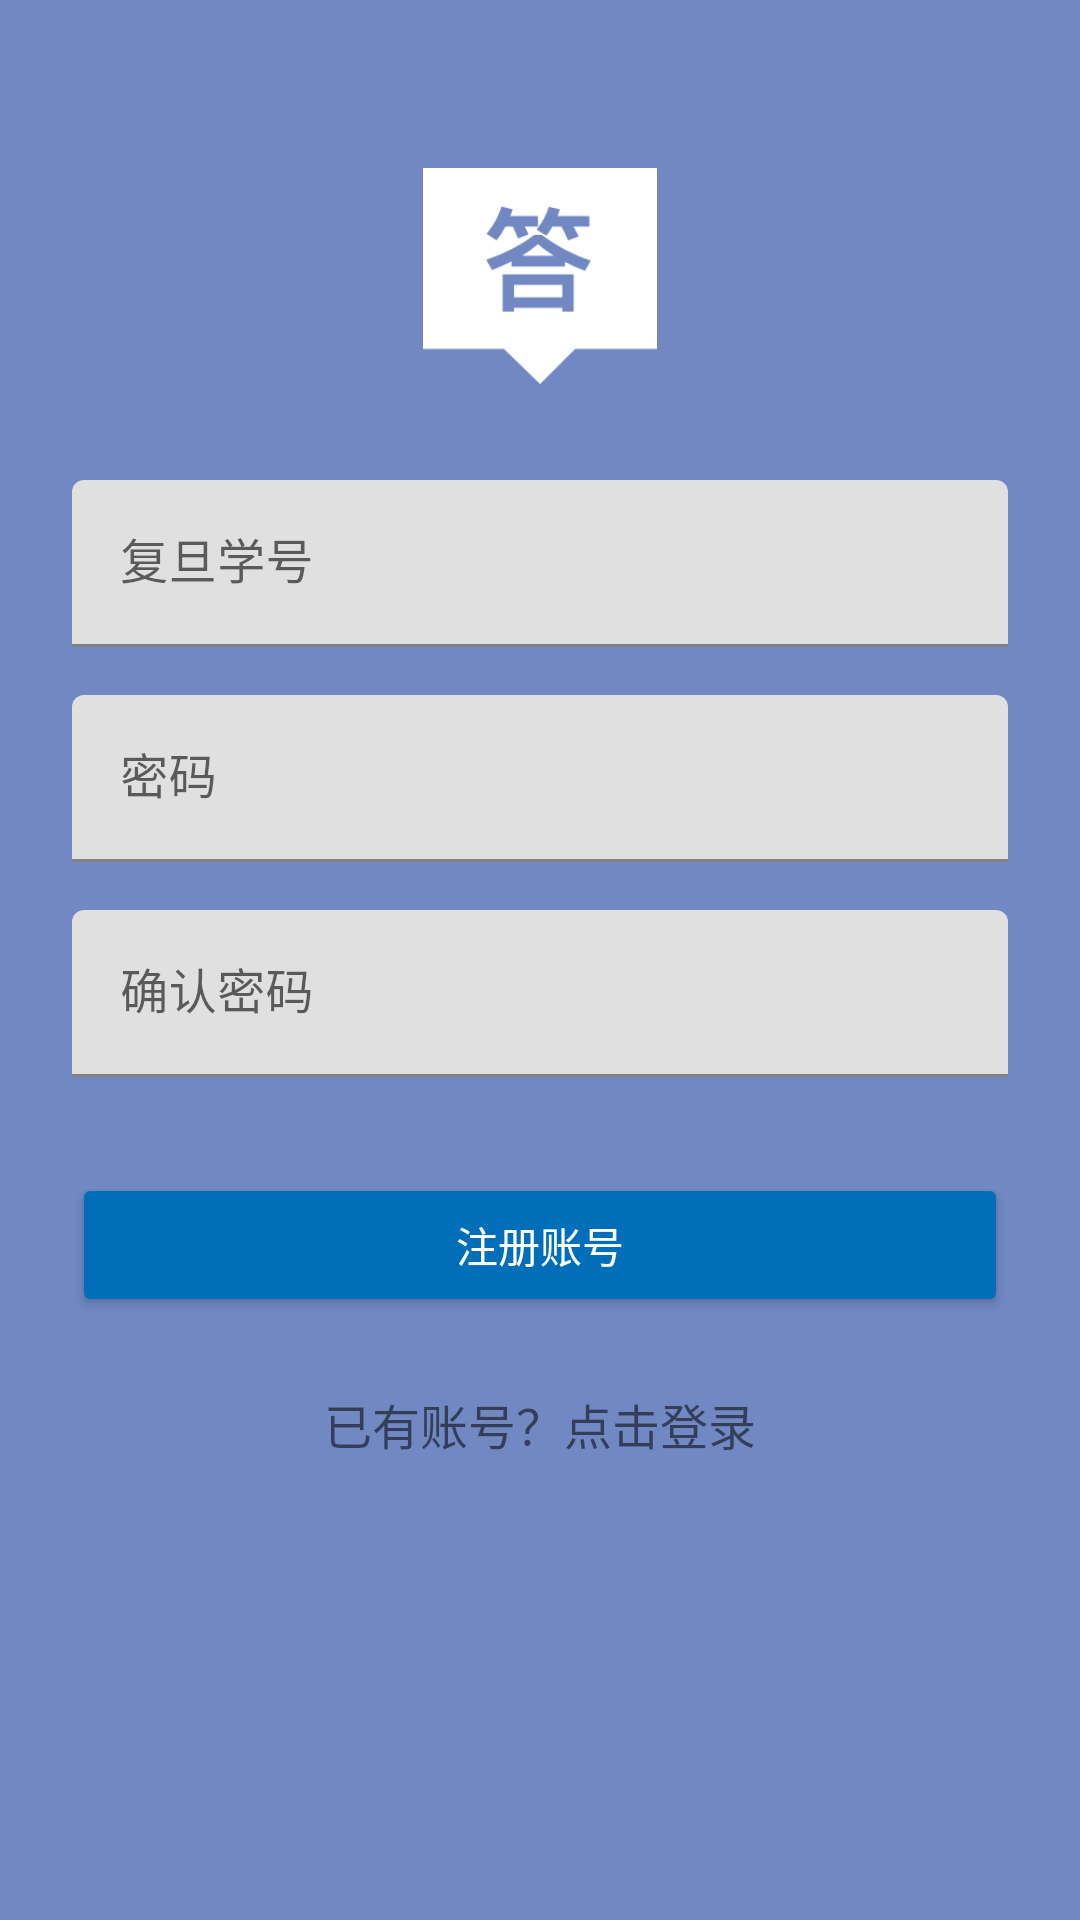

Produce the Android XML layout that renders to this screen, including the resource entries it uses.
<!-- AndroidManifest.xml: activity theme AppTheme.Dark -->
<!-- res/layout/activity_signup.xml -->
<?xml version="1.0" encoding="utf-8"?>
<ScrollView
    xmlns:android="http://schemas.android.com/apk/res/android"
    android:layout_width="fill_parent"
    android:layout_height="fill_parent"
    android:fitsSystemWindows="true">

    <LinearLayout
        android:orientation="vertical"
        android:layout_width="match_parent"
        android:layout_height="wrap_content"
        android:paddingTop="56dp"
        android:paddingLeft="24dp"
        android:paddingRight="24dp">

        <ImageView android:src="@drawable/logo"
            android:layout_width="wrap_content"
            android:layout_height="72dp"
            android:layout_marginBottom="24dp"
            android:layout_gravity="center_horizontal" />



        
        <android.support.design.widget.TextInputLayout
            android:layout_width="match_parent"
            android:layout_height="wrap_content"
            android:layout_marginTop="8dp"
            android:layout_marginBottom="8dp">
            <EditText android:id="@+id/input_email"
                android:layout_width="match_parent"
                android:layout_height="wrap_content"
                android:inputType="textEmailAddress"
                android:hint="复旦学号" />
        </android.support.design.widget.TextInputLayout>


        
        <android.support.design.widget.TextInputLayout
            android:layout_width="match_parent"
            android:layout_height="wrap_content"
            android:layout_marginTop="8dp"
            android:layout_marginBottom="8dp">
            <EditText android:id="@+id/input_password"
                android:layout_width="match_parent"
                android:layout_height="wrap_content"
                android:inputType="textPassword"
                android:hint="密码"/>
        </android.support.design.widget.TextInputLayout>

        
        <android.support.design.widget.TextInputLayout
            android:layout_width="match_parent"
            android:layout_height="wrap_content"
            android:layout_marginTop="8dp"
            android:layout_marginBottom="8dp">
            <EditText android:id="@+id/input_reEnterPassword"
                android:layout_width="match_parent"
                android:layout_height="wrap_content"
                android:inputType="textPassword"
                android:hint="确认密码"/>
        </android.support.design.widget.TextInputLayout>

        
        <android.support.v7.widget.AppCompatButton
            android:id="@+id/btn_signup"
            android:layout_width="fill_parent"
            android:layout_height="wrap_content"
            android:layout_marginTop="24dp"
            android:layout_marginBottom="24dp"
            android:padding="12dp"
            android:text="注册账号"/>

        <TextView android:id="@+id/link_login"
            android:layout_width="fill_parent"
            android:layout_height="wrap_content"
            android:layout_marginBottom="24dp"
            android:text="已有账号？点击登录"
            android:gravity="center"
            android:textSize="16dip"/>

    </LinearLayout>
</ScrollView>
<!-- resources referenced by this layout -->
<resources>
  <!-- drawable logo: png bitmap (drawable, 4639 bytes) -->
  <style name="AppTheme.Dark" parent="Theme.MaterialComponents.Light.NoActionBar">
          <item name="colorPrimary">@color/primary</item>
          <item name="colorPrimaryDark">@color/primary_dark</item>
          <item name="colorAccent">@color/accent</item>
  
          <item name="android:windowBackground">@color/primary</item>
  
          <item name="colorControlNormal">@color/iron</item>
          <item name="colorControlActivated">@color/white</item>
          <item name="colorControlHighlight">@color/white</item>
          <item name="android:textColorHint">@color/iron</item>
          <item name="android:textColorPrimary">@color/white</item>
  
          <item name="colorButtonNormal">@color/primary_darker</item>
      </style>
  <color name="primary">#7188C3</color>
  <color name="primary_dark">#0082D9</color>
  <color name="accent">#FFFFFF</color>
  <color name="iron">#CCCCCC</color>
  <color name="white">#FFFFFF</color>
  <color name="primary_darker">#006EB8</color>
</resources>
